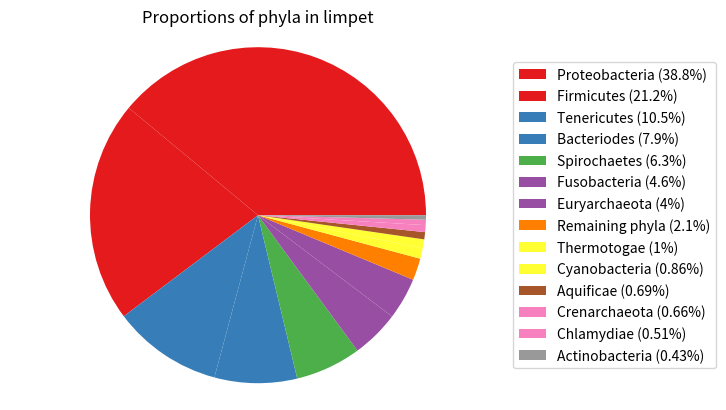

This figure's Python source:
import matplotlib.pyplot as plt
from matplotlib import cm # colour map


def make_colours(num_items):
    # We'll need enough colours for all the items.
    # Generate enough numbers between 0 and 1 and choose their colours from colormap Set1.
    colornums = []
    for n in range(num_items):
        colornums.append( n/num_items )
    cs = cm.Set1(colornums)
    return cs


def make_pie_plot(values, labels, cols):
    # Draw the pie chart
    plt.pie(values, colors=cols)

    # Set aspect ratio to be equal so that pie is drawn as a circle.
    plt.axis('equal')
    
    # Provide a legend whose 'centre left' is shifted outside the axes 
    plt.legend(labels,loc='center left',bbox_to_anchor=(1,0.5))

    # Add a title
    plt.title('Proportions of phyla in limpet')

    # Save the image and make sure the extent of the image includes the legend,
    # which was shifted outside.
    plt.savefig("pie.png", bbox_inches='tight')
    

def main():
    sizes = [38.8, 21.2, 10.5, 7.9, 6.3, 4.6, 4, 2.1, 1, 0.86, 0.69, 0.66, 0.51, 0.43]
    phyla_names = ['Proteobacteria', 'Firmicutes', 'Tenericutes', 'Bacteriodes',
                  'Spirochaetes', 'Fusobacteria', 'Euryarchaeota', 'Remaining phyla',
                  'Thermotogae', 'Cyanobacteria', 'Aquificae', 'Crenarchaeota',
                  'Chlamydiae', 'Actinobacteria']

    # What does this for-loop do?
    descriptions = []
    for i in range(0,len(sizes)):
        descriptions.append( phyla_names[i] + " (" + str(sizes[i]) + "%)" )

    # We need many colours
    num_items = len(sizes)
    cs = make_colours(num_items)

    # Now we're ready to plot
    make_pie_plot(sizes, descriptions, cs)



if __name__ == "__main__":
    main()
